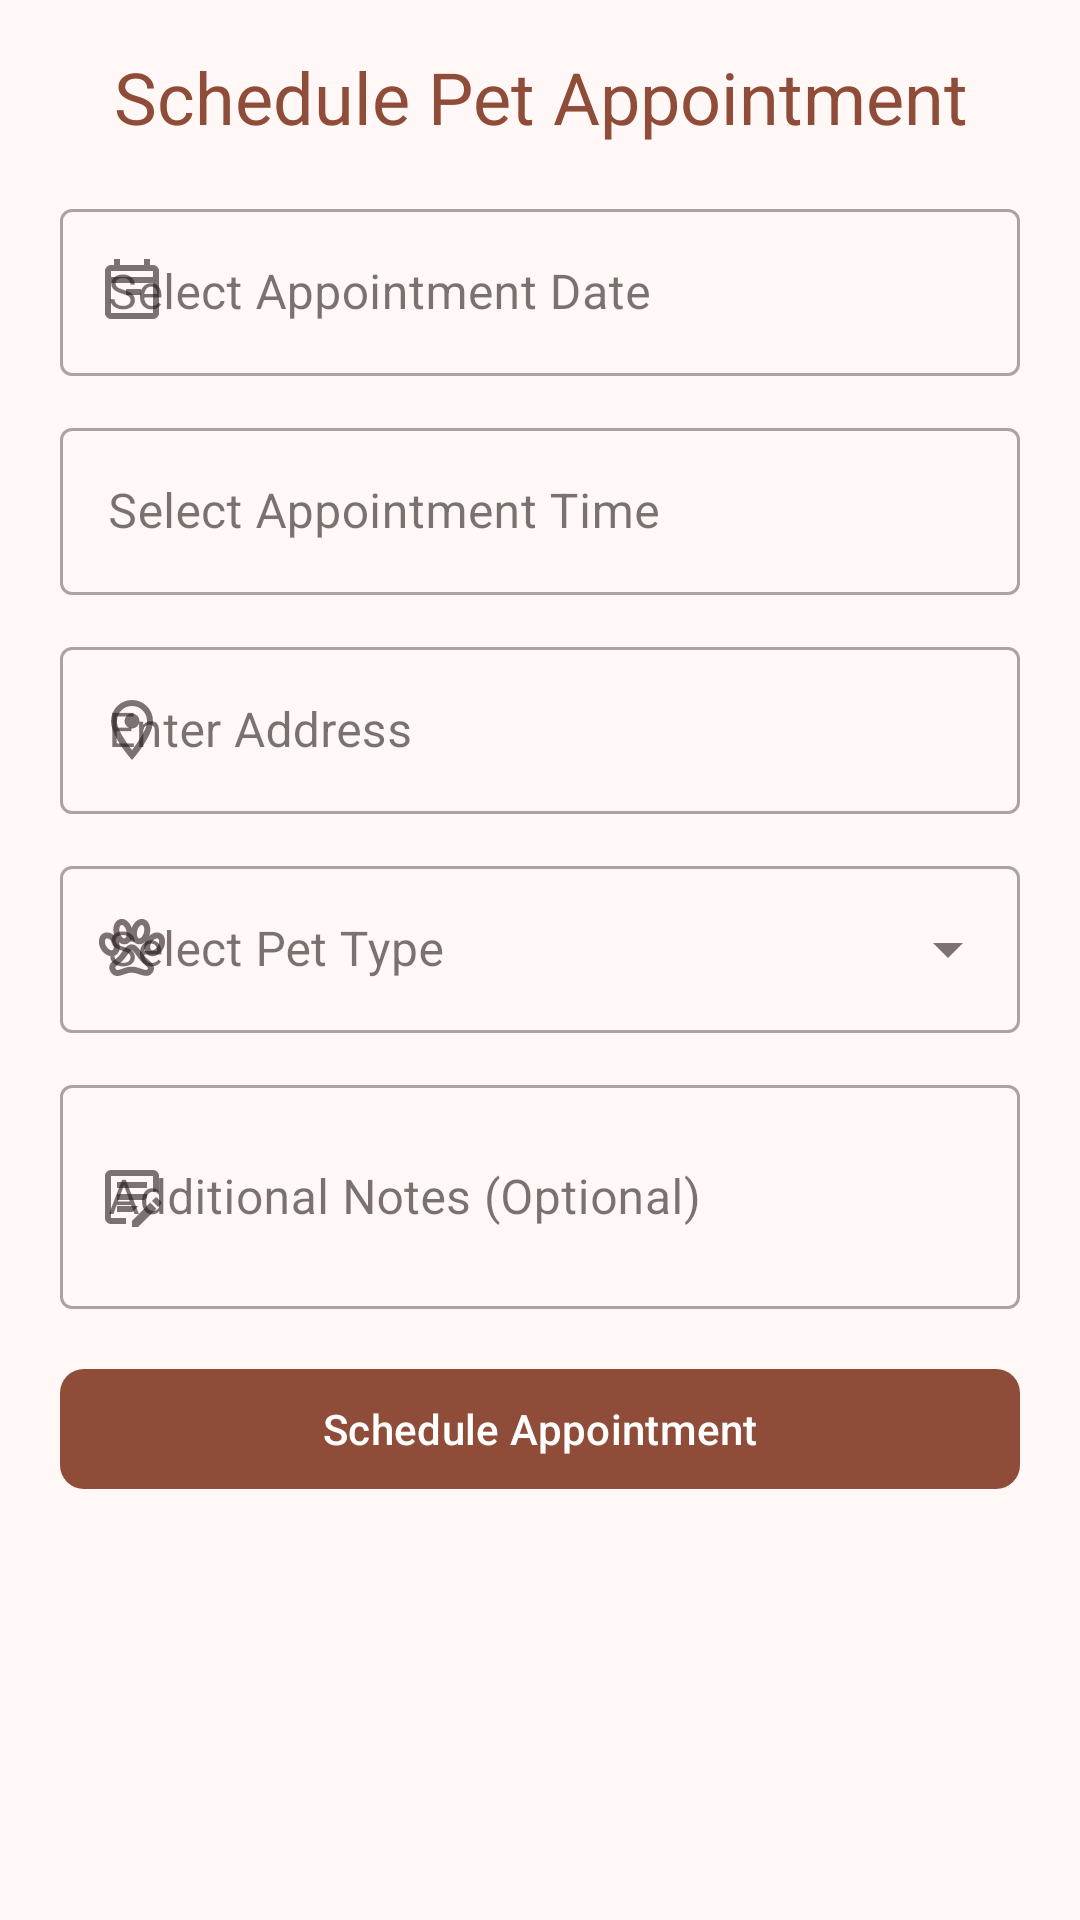

Android layout source for this screen:
<!-- AndroidManifest.xml: application theme Theme.PetApp -->
<!-- res/layout/dialog_pet_appointment_picker.xml -->
<?xml version="1.0" encoding="utf-8"?>
<androidx.coordinatorlayout.widget.CoordinatorLayout
    xmlns:android="http://schemas.android.com/apk/res/android"
    xmlns:app="http://schemas.android.com/apk/res-auto"
    android:layout_width="match_parent"
    android:layout_height="wrap_content">


    <LinearLayout
        android:layout_width="match_parent"
        android:layout_height="wrap_content"
        android:orientation="vertical">


        <TextView
            android:layout_width="match_parent"
            android:layout_height="wrap_content"
            android:text="Schedule Pet Appointment"
            android:textAppearance="@style/TextAppearance.Material3.HeadlineSmall"
            android:textAlignment="center"
            android:layout_marginHorizontal="4dp"
            android:layout_marginVertical="16dp"
            android:textColor="?attr/colorPrimary"/>

        <ScrollView
            android:layout_width="match_parent"
            android:layout_height="wrap_content">
            <LinearLayout
                android:layout_width="match_parent"
                android:layout_height="wrap_content"
                android:orientation="vertical"
                android:paddingHorizontal="16dp"
                android:paddingBottom="16dp">
                >

                <com.google.android.material.textfield.TextInputLayout
                    android:id="@+id/date_input_layout"
                    style="@style/Widget.MaterialComponents.TextInputLayout.OutlinedBox"
                    android:layout_width="match_parent"
                    android:layout_height="wrap_content"
                    android:layout_marginBottom="12dp"
                    android:layout_marginHorizontal="4dp"
                    app:startIconDrawable="@drawable/ic_calendar"
                    app:startIconContentDescription="Select Date">

                    <com.google.android.material.textfield.TextInputEditText
                        android:id="@+id/date_input"
                        android:layout_width="match_parent"
                        android:layout_height="wrap_content"
                        android:hint="Select Appointment Date"
                        android:focusable="false"
                        android:clickable="true"/>
                </com.google.android.material.textfield.TextInputLayout>

                <com.google.android.material.textfield.TextInputLayout
                    android:id="@+id/time_input_layout"
                    style="@style/Widget.MaterialComponents.TextInputLayout.OutlinedBox"
                    android:layout_width="match_parent"
                    android:layout_height="wrap_content"
                    android:layout_marginBottom="12dp"
                    android:layout_marginHorizontal="4dp"
                    app:startIconDrawable="@drawable/ic_clock"
                    app:startIconContentDescription="Select Time">

                    <com.google.android.material.textfield.TextInputEditText
                        android:id="@+id/time_input"
                        android:layout_width="match_parent"
                        android:layout_height="wrap_content"
                        android:hint="Select Appointment Time"
                        android:focusable="false"
                        android:clickable="true"/>
                </com.google.android.material.textfield.TextInputLayout>

                <com.google.android.material.textfield.TextInputLayout
                    android:id="@+id/address_input_layout"
                    style="@style/Widget.MaterialComponents.TextInputLayout.OutlinedBox"
                    android:layout_width="match_parent"
                    android:layout_height="wrap_content"
                    android:layout_marginBottom="12dp"
                    android:layout_marginHorizontal="4dp"
                    app:startIconDrawable="@drawable/ic_location"
                    app:startIconContentDescription="Enter Address">

                    <com.google.android.material.textfield.TextInputEditText
                        android:id="@+id/address_input"
                        android:layout_width="match_parent"
                        android:layout_height="wrap_content"
                        android:hint="Enter Address"
                        android:inputType="textPostalAddress"/>
                </com.google.android.material.textfield.TextInputLayout>

                <com.google.android.material.textfield.TextInputLayout
                    android:id="@+id/pet_type_dropdown"
                    style="@style/Widget.MaterialComponents.TextInputLayout.OutlinedBox.ExposedDropdownMenu"
                    android:layout_width="match_parent"
                    android:layout_height="wrap_content"
                    android:layout_marginBottom="12dp"
                    android:layout_marginHorizontal="4dp"
                    app:startIconDrawable="@drawable/ic_icon_outline"
                    app:startIconContentDescription="Select Pet Type">

                    <AutoCompleteTextView
                        android:id="@+id/pet_type_autocomplete"
                        android:layout_width="match_parent"
                        android:layout_height="wrap_content"
                        android:hint="Select Pet Type"
                        android:inputType="none"/>
                </com.google.android.material.textfield.TextInputLayout>

                <com.google.android.material.textfield.TextInputLayout
                    android:id="@+id/notes_input_layout"
                    style="@style/Widget.MaterialComponents.TextInputLayout.OutlinedBox"
                    android:layout_width="match_parent"
                    android:layout_height="wrap_content"
                    android:layout_marginBottom="16dp"
                    android:layout_marginHorizontal="4dp"
                    app:startIconDrawable="@drawable/ic_notes"
                    app:startIconContentDescription="Additional Notes">

                    <com.google.android.material.textfield.TextInputEditText
                        android:id="@+id/notes_input"
                        android:layout_width="match_parent"
                        android:layout_height="wrap_content"
                        android:hint="Additional Notes (Optional)"
                        android:inputType="textMultiLine"
                        android:minLines="2"
                        android:maxLines="4"
                        android:scrollbars="vertical"/>
                </com.google.android.material.textfield.TextInputLayout>

                <com.google.android.material.button.MaterialButton
                    android:id="@+id/confirm_button"
                    android:layout_width="match_parent"
                    android:layout_height="wrap_content"
                    android:text="Schedule Appointment"
                    app:icon="@drawable/ic_check"
                    app:iconGravity="textStart"
                    app:cornerRadius="8dp"
                    style="@style/Widget.Material3.Button.IconButton.Filled" />


            </LinearLayout>
        </ScrollView>
    </LinearLayout>
</androidx.coordinatorlayout.widget.CoordinatorLayout>
<!-- resources referenced by this layout -->
<resources>
  <!-- drawable ic_calendar (drawable) -->
  <?xml version="1.0" encoding="utf-8"?>
  <vector xmlns:android="http://schemas.android.com/apk/res/android"
      android:width="24dp"
      android:height="24dp"
      android:viewportWidth="24"
      android:viewportHeight="24">
      <path
          android:fillColor="@android:color/white"
          android:pathData="M19,3h-1V1h-2v2H8V1H6v2H5C3.89,3 3,3.9 3,5v14c0,1.1 0.89,2 2,2h14c1.1,0 2,-0.9 2,-2V5C21,3.9 20.1,3 19,3zM19,19H5V9h14V19zM5,7V5h14v2H5zM10,13h5v-2h-5V13z"/>
  </vector>
  <!-- drawable ic_location (drawable) -->
  <vector xmlns:android="http://schemas.android.com/apk/res/android"
      android:width="24dp"
      android:height="24dp"
      android:viewportWidth="24"
      android:viewportHeight="24">
    <path
        android:pathData="M12,6.5A2.5,2.5 0,0 1,14.5 9a2.5,2.5 0,0 1,-2.5 2.5A2.5,2.5 0,0 1,9.5 9A2.5,2.5 0,0 1,12 6.5M12,2a7,7 0,0 1,7 7c0,5.25 -7,13 -7,13S5,14.25 5,9a7,7 0,0 1,7 -7m0,2a5,5 0,0 0,-5 5c0,1 0,3 5,9.71C17,12 17,10 17,9a5,5 0,0 0,-5 -5"
        android:fillColor="#ffffff"/>
  </vector>
  <style name="Theme.PetApp" parent="Base.Theme.PetApp" />
  <color name="md_theme_primary">#8F4C38</color>
  <color name="md_theme_onPrimary">#FFFFFF</color>
  <color name="md_theme_primaryContainer">#FFDBD1</color>
  <color name="md_theme_onPrimaryContainer">#3A0B01</color>
  <color name="md_theme_secondary">#77574E</color>
  <color name="md_theme_onSecondary">#FFFFFF</color>
  <color name="md_theme_secondaryContainer">#FFDBD1</color>
  <color name="md_theme_onSecondaryContainer">#2C150F</color>
  <color name="md_theme_tertiary">#6C5D2F</color>
  <color name="md_theme_onTertiary">#FFFFFF</color>
  <color name="md_theme_tertiaryContainer">#F5E1A7</color>
  <color name="md_theme_onTertiaryContainer">#231B00</color>
  <color name="md_theme_error">#BA1A1A</color>
  <color name="md_theme_onError">#FFFFFF</color>
  <color name="md_theme_errorContainer">#FFDAD6</color>
  <color name="md_theme_onErrorContainer">#410002</color>
  <color name="md_theme_background">#FFF8F6</color>
  <color name="md_theme_onBackground">#231917</color>
  <color name="md_theme_surface">#FFF8F6</color>
  <color name="md_theme_onSurface">#231917</color>
  <color name="md_theme_surfaceVariant">#F5DED8</color>
  <color name="md_theme_onSurfaceVariant">#53433F</color>
  <color name="md_theme_outline">#85736E</color>
  <color name="md_theme_outlineVariant">#D8C2BC</color>
  <color name="md_theme_inverseSurface">#392E2B</color>
  <color name="md_theme_inverseOnSurface">#FFEDE8</color>
  <color name="md_theme_inversePrimary">#FFB5A0</color>
  <color name="md_theme_primaryFixed">#FFDBD1</color>
  <color name="md_theme_onPrimaryFixed">#3A0B01</color>
  <color name="md_theme_primaryFixedDim">#FFB5A0</color>
  <color name="md_theme_onPrimaryFixedVariant">#723523</color>
  <color name="md_theme_secondaryFixed">#FFDBD1</color>
  <color name="md_theme_onSecondaryFixed">#2C150F</color>
  <color name="md_theme_secondaryFixedDim">#E7BDB2</color>
  <color name="md_theme_onSecondaryFixedVariant">#5D4037</color>
  <color name="md_theme_tertiaryFixed">#F5E1A7</color>
  <color name="md_theme_onTertiaryFixed">#231B00</color>
  <color name="md_theme_tertiaryFixedDim">#D8C58D</color>
  <color name="md_theme_onTertiaryFixedVariant">#534619</color>
  <color name="md_theme_surfaceDim">#E8D6D2</color>
  <color name="md_theme_surfaceBright">#FFF8F6</color>
  <color name="md_theme_surfaceContainerLowest">#FFFFFF</color>
  <color name="md_theme_surfaceContainerLow">#FFF1ED</color>
  <color name="md_theme_surfaceContainer">#FCEAE5</color>
  <color name="md_theme_surfaceContainerHigh">#F7E4E0</color>
  <color name="md_theme_surfaceContainerHighest">#F1DFDA</color>
</resources>
